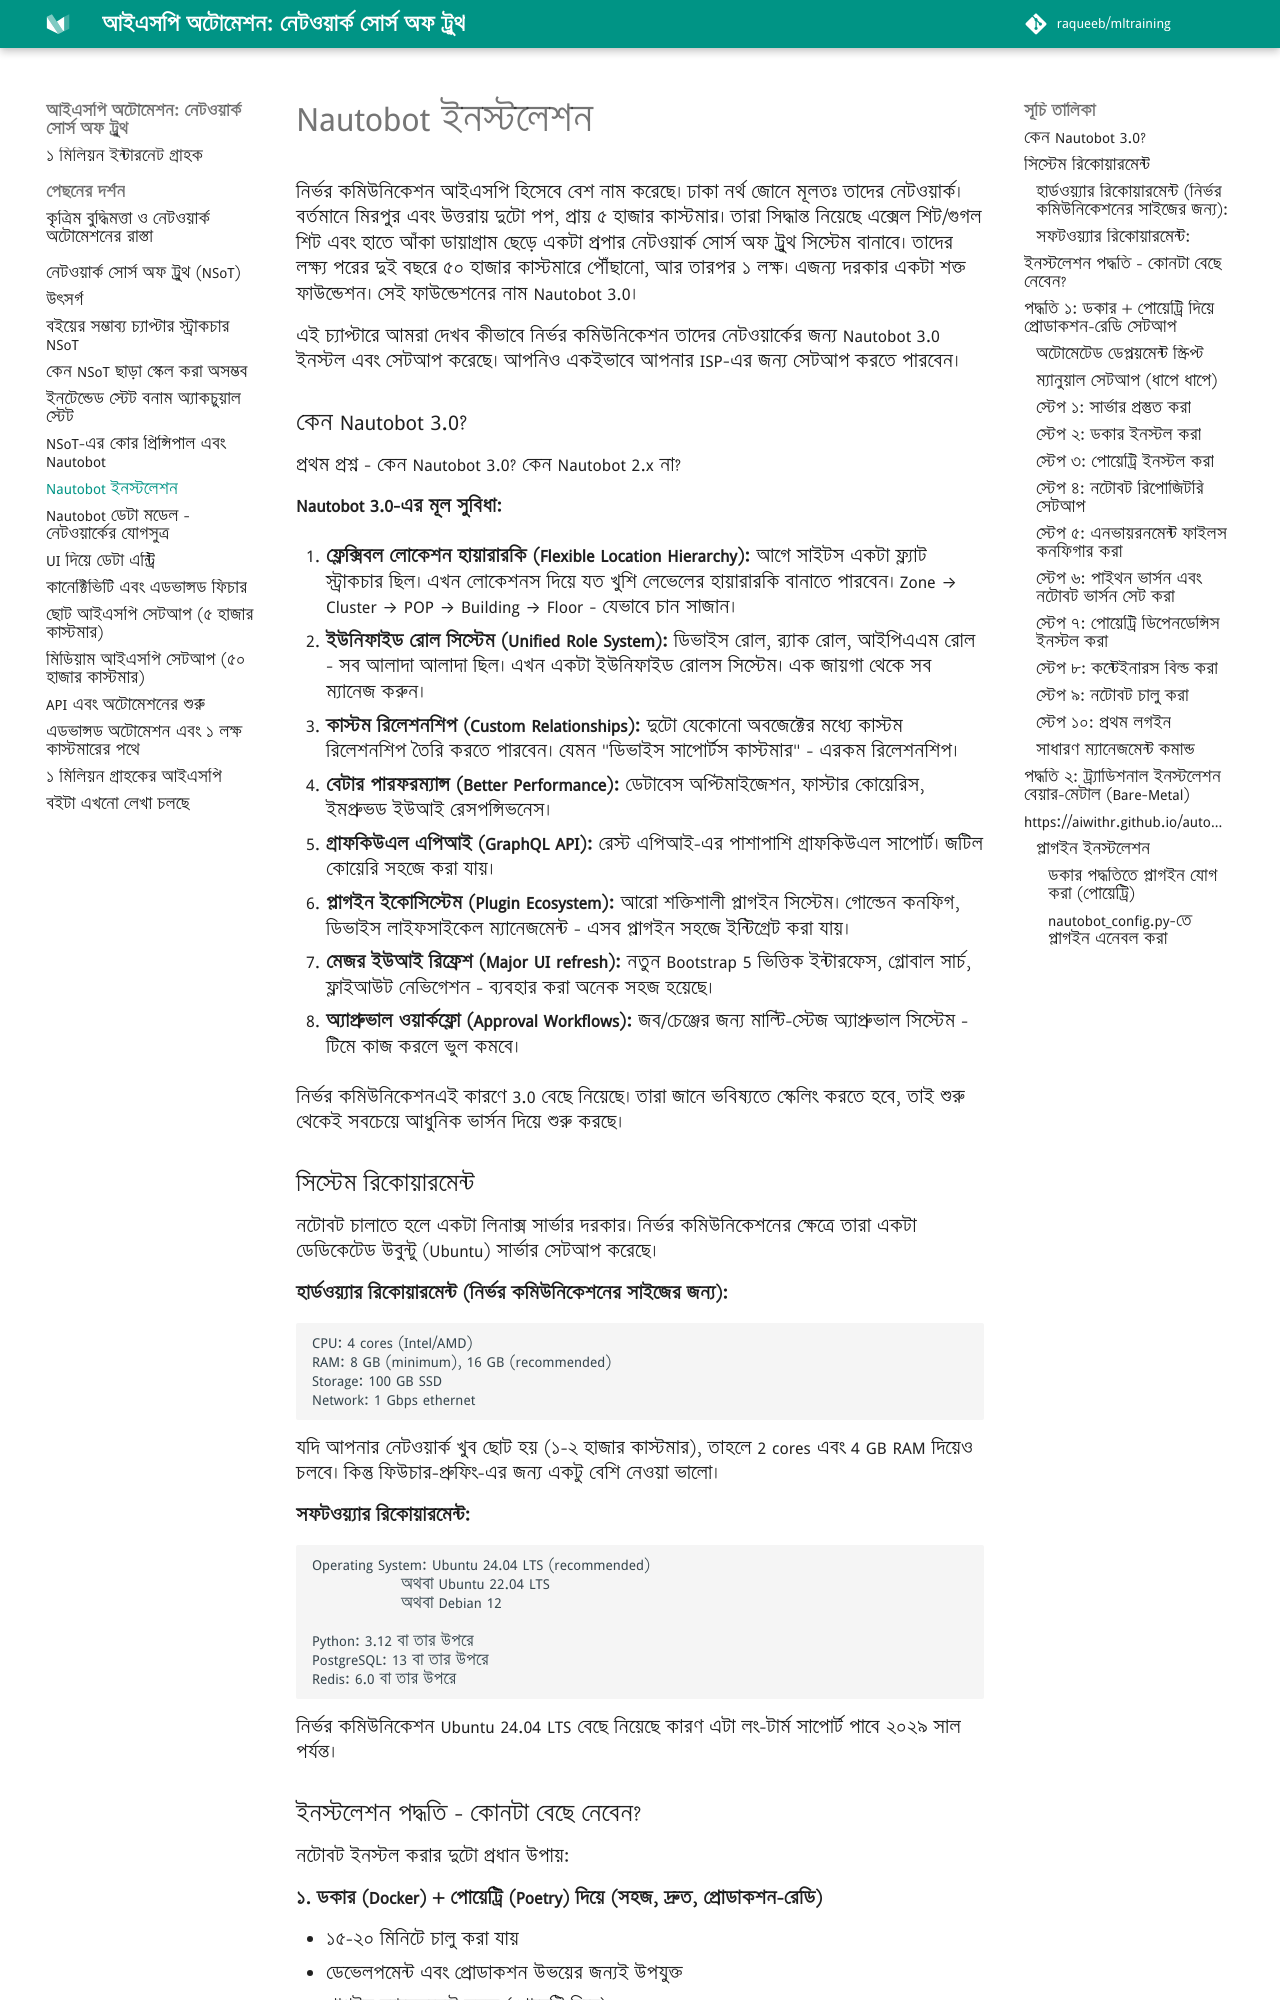

repository: aiwithr/automation_nsot · page: installation2/index.html · generator: mkdocs

নির্ভর কমিউনিকেশন আইএসপি হিসেবে বেশ নাম করেছে। ঢাকা নর্থ জোনে মূলতঃ তাদের নেটওয়ার্ক। বর্তমানে মিরপুর এবং উত্তরায় দুটো পপ, প্রায় ৫ হাজার কাস্টমার। তারা সিদ্ধান্ত নিয়েছে এক্সেল শিট/গুগল শিট এবং হাতে আঁকা ডায়াগ্রাম ছেড়ে একটা প্রপার নেটওয়ার্ক সোর্স অফ ট্রুথ সিস্টেম বানাবে। তাদের লক্ষ্য পরের দুই বছরে ৫০ হাজার কাস্টমারে পৌঁছানো, আর তারপর ১ লক্ষ। এজন্য দরকার একটা শক্ত ফাউন্ডেশন। সেই ফাউন্ডেশনের নাম Nautobot 3.0।

এই চ্যাপ্টারে আমরা দেখব কীভাবে নির্ভর কমিউনিকেশন তাদের নেটওয়ার্কের জন্য Nautobot 3.0 ইনস্টল এবং সেটআপ করেছে। আপনিও একইভাবে আপনার ISP-এর জন্য সেটআপ করতে পারবেন।

### কেন Nautobot 3.0?

প্রথম প্রশ্ন - কেন Nautobot 3.0? কেন Nautobot 2.x না?

**Nautobot 3.0-এর মূল সুবিধা:**

১. **ফ্লেক্সিবল লোকেশন হায়ারারকি (Flexible Location Hierarchy):** আগে সাইটস একটা ফ্ল্যাট স্ট্রাকচার ছিল। এখন লোকেশনস দিয়ে যত খুশি লেভেলের হায়ারারকি বানাতে পারবেন। Zone → Cluster → POP → Building → Floor - যেভাবে চান সাজান।

২. **ইউনিফাইড রোল সিস্টেম (Unified Role System):** ডিভাইস রোল, র্যাক রোল, আইপিএএম রোল - সব আলাদা আলাদা ছিল। এখন একটা ইউনিফাইড রোলস সিস্টেম। এক জায়গা থেকে সব ম্যানেজ করুন।

৩. **কাস্টম রিলেশনশিপ (Custom Relationships):** দুটো যেকোনো অবজেক্টের মধ্যে কাস্টম রিলেশনশিপ তৈরি করতে পারবেন। যেমন "ডিভাইস সাপোর্টস কাস্টমার" - এরকম রিলেশনশিপ।

৪. **বেটার পারফরম্যান্স (Better Performance):** ডেটাবেস অপ্টিমাইজেশন, ফাস্টার কোয়েরিস, ইমপ্রুভড ইউআই রেসপন্সিভনেস।

৫. **গ্রাফকিউএল এপিআই (GraphQL API):** রেস্ট এপিআই-এর পাশাপাশি গ্রাফকিউএল সাপোর্ট। জটিল কোয়েরি সহজে করা যায়।

৬. **প্লাগইন ইকোসিস্টেম (Plugin Ecosystem):** আরো শক্তিশালী প্লাগইন সিস্টেম। গোল্ডেন কনফিগ, ডিভাইস লাইফসাইকেল ম্যানেজমেন্ট - এসব প্লাগইন সহজে ইন্টিগ্রেট করা যায়।

৭. **মেজর ইউআই রিফ্রেশ (Major UI refresh):** নতুন Bootstrap 5 ভিত্তিক ইন্টারফেস, গ্লোবাল সার্চ, ফ্লাইআউট নেভিগেশন – ব্যবহার করা অনেক সহজ হয়েছে।

৮. **অ্যাপ্রুভাল ওয়ার্কফ্লো (Approval Workflows):** জব/চেঞ্জের জন্য মাল্টি-স্টেজ অ্যাপ্রুভাল সিস্টেম – টিমে কাজ করলে ভুল কমবে।

নির্ভর কমিউনিকেশনএই কারণে 3.0 বেছে নিয়েছে। তারা জানে ভবিষ্যতে স্কেলিং করতে হবে, তাই শুরু থেকেই সবচেয়ে আধুনিক ভার্সন দিয়ে শুরু করছে।

### সিস্টেম রিকোয়ারমেন্ট

নটোবট চালাতে হলে একটা লিনাক্স সার্ভার দরকার। নির্ভর কমিউনিকেশনের ক্ষেত্রে তারা একটা ডেডিকেটেড উবুন্টু (Ubuntu) সার্ভার সেটআপ করেছে।

#### হার্ডওয়্যার রিকোয়ারমেন্ট (নির্ভর কমিউনিকেশনের সাইজের জন্য):

```
CPU: 4 cores (Intel/AMD)
RAM: 8 GB (minimum), 16 GB (recommended)
Storage: 100 GB SSD
Network: 1 Gbps ethernet
```

যদি আপনার নেটওয়ার্ক খুব ছোট হয় (১-২ হাজার কাস্টমার), তাহলে 2 cores এবং 4 GB RAM দিয়েও চলবে। কিন্তু ফিউচার-প্রুফিং-এর জন্য একটু বেশি নেওয়া ভালো।
